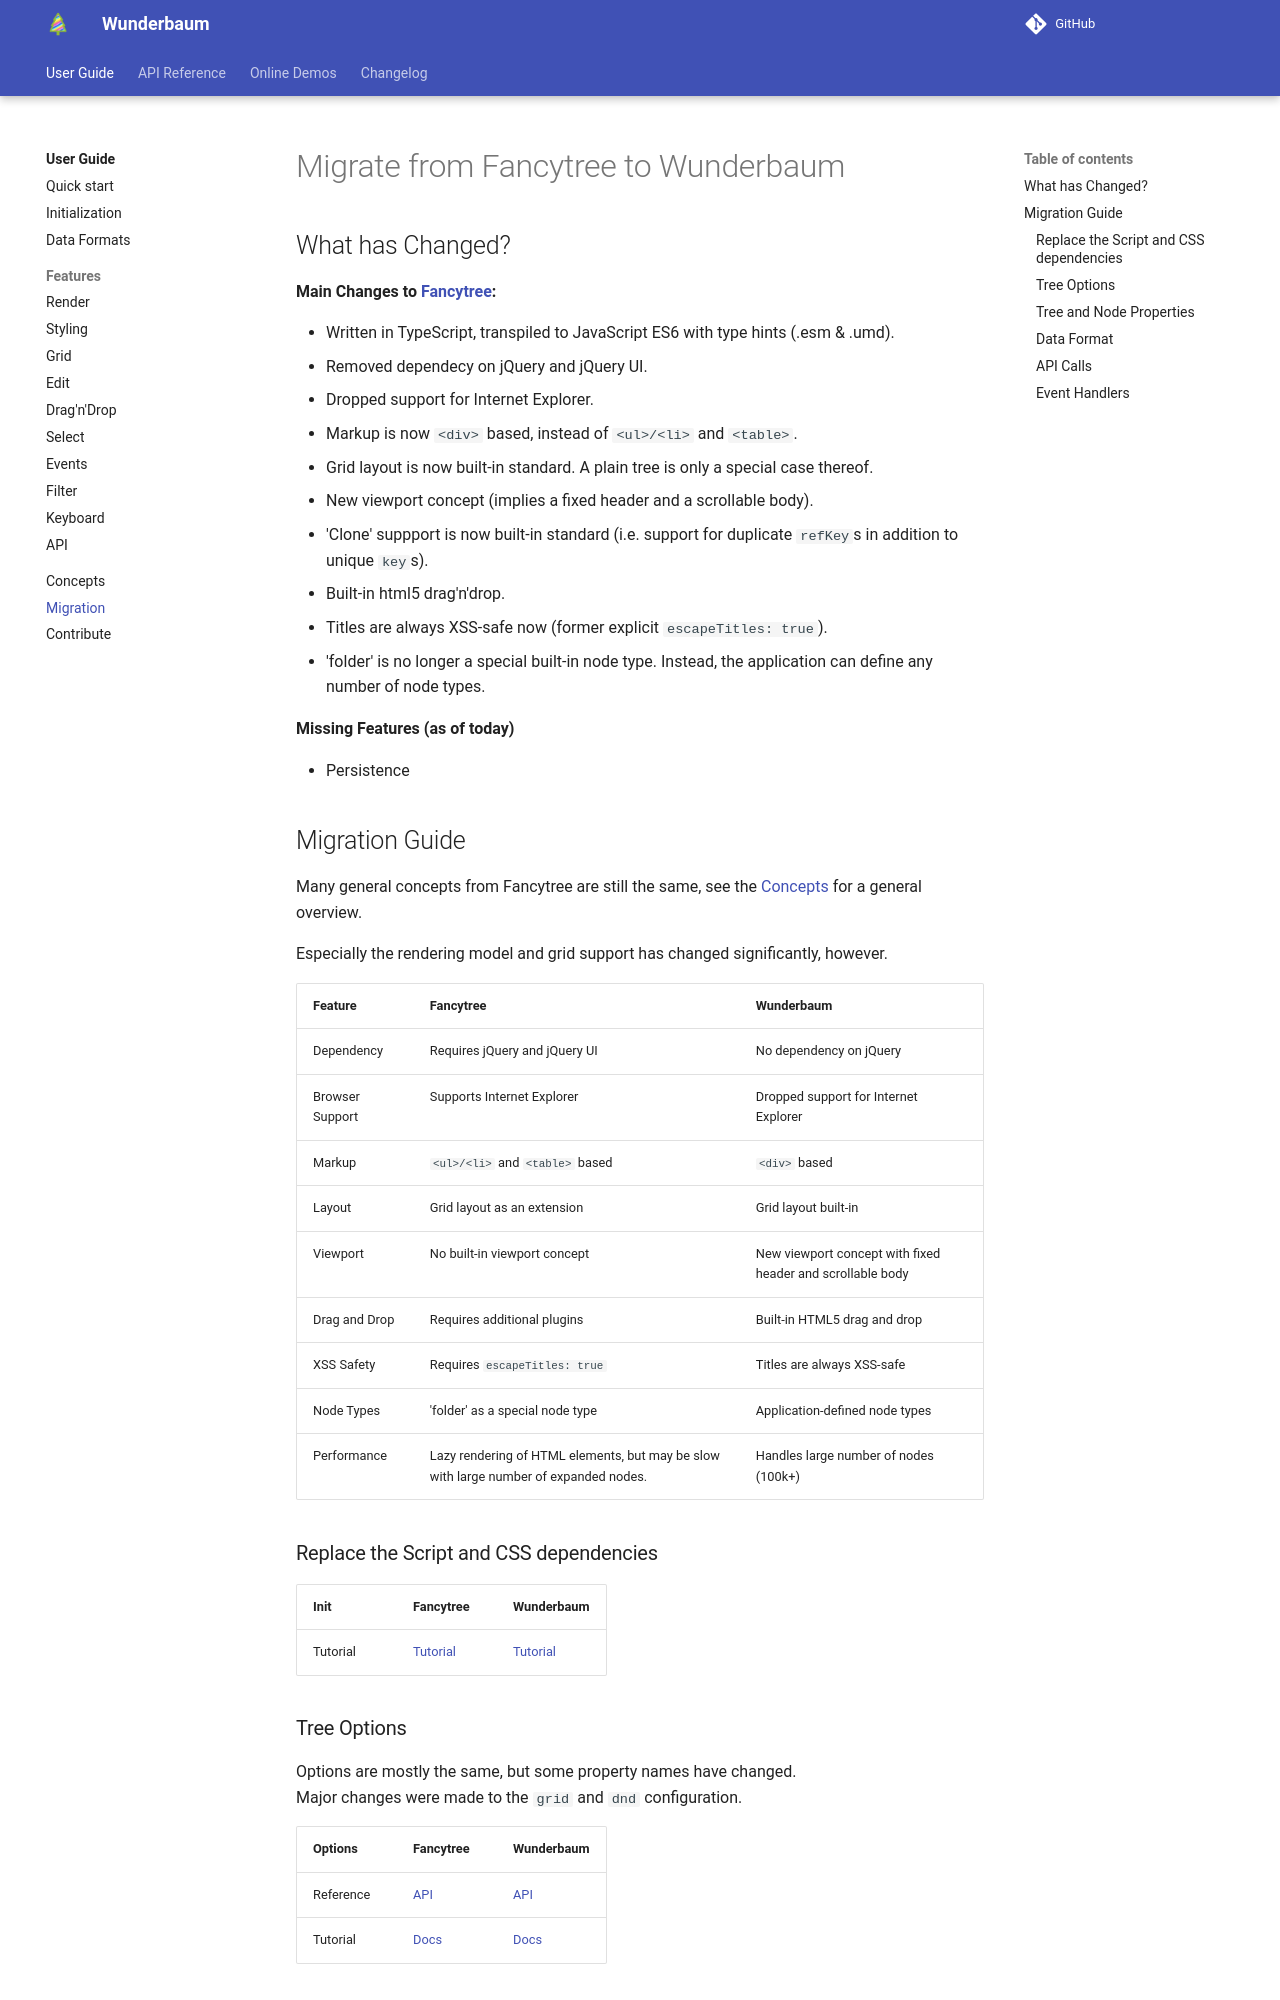

repository: LKSMILITAR/digital-library · page: tutorial/migrate/index.html · generator: mkdocs

# Migrate from Fancytree to Wunderbaum

## What has Changed?

**Main Changes to [Fancytree](https://github.com/mar10/fancytree/):**

- Written in TypeScript, transpiled to JavaScript ES6 with type hints (.esm & .umd).
- Removed dependecy on jQuery and jQuery UI.
- Dropped support for Internet Explorer.
- Markup is now `<div>` based, instead of `<ul>/<li>` and `<table>`.
- Grid layout is now built-in standard. A plain tree is only a special case thereof.
- New viewport concept (implies a fixed header and a scrollable body).
- 'Clone' suppport is now built-in standard (i.e. support for duplicate
  `refKey`s in addition to unique `key`s).
- Built-in html5 drag'n'drop.
- Titles are always XSS-safe now (former explicit `escapeTitles: true`).
- 'folder' is no longer a special built-in node type. Instead, the application
  can define any number of node types.

**Missing Features (as of today)**

- Persistence
<!-- - Built-in ARIA -->

## Migration Guide

Many general concepts from Fancytree are still the same, see the [Concepts](concepts.md)
for a general overview.

Especially the rendering model and grid support has changed significantly, however.

| Feature         | Fancytree                                                                             | Wunderbaum                                                 |
| --------------- | ------------------------------------------------------------------------------------- | ---------------------------------------------------------- |
| Dependency      | Requires jQuery and jQuery UI                                                         | No dependency on jQuery                                    |
| Browser Support | Supports Internet Explorer                                                            | Dropped support for Internet Explorer                      |
| Markup          | `<ul>/<li>` and `<table>` based                                                       | `<div>` based                                              |
| Layout          | Grid layout as an extension                                                           | Grid layout built-in                                       |
| Viewport        | No built-in viewport concept                                                          | New viewport concept with fixed header and scrollable body |
| Drag and Drop   | Requires additional plugins                                                           | Built-in HTML5 drag and drop                               |
| XSS Safety      | Requires `escapeTitles: true`                                                         | Titles are always XSS-safe                                 |
| Node Types      | 'folder' as a special node type                                                       | Application-defined node types                             |
| Performance     | Lazy rendering of HTML elements, but may be slow with large number of expanded nodes. | Handles large number of nodes (100k+)                      |

### Replace the Script and CSS dependencies

| Init     | Fancytree                                                                         | Wunderbaum                                                           |
| -------- | --------------------------------------------------------------------------------- | -------------------------------------------------------------------- |
| Tutorial | [Tutorial](https://github.com/mar10/fancytree/wiki#embed-fancytree-on-a-web-page) | [Tutorial](https://mar10.github.io/wunderbaum/tutorial/quick_start/) |

### Tree Options

Options are mostly the same, but some property names have changed. <br>
Major changes were made to the `grid` and `dnd` configuration.

| Options   | Fancytree                                                                       | Wunderbaum                                                                                 |
| --------- | ------------------------------------------------------------------------------- | ------------------------------------------------------------------------------------------ |
| Reference | [API](https://wwwendt.de/tech/fancytree/doc/jsdoc/global.html#FancytreeOptions) | [API](https://mar10.github.io/wunderbaum/api/interfaces/wb_options.WunderbaumOptions.html) |
| Tutorial  | [Docs](https://github.com/mar10/fancytree/wiki)                                 | [Docs](https://mar10.github.io/wunderbaum/tutorial/tutorial_initialize/)                   |
